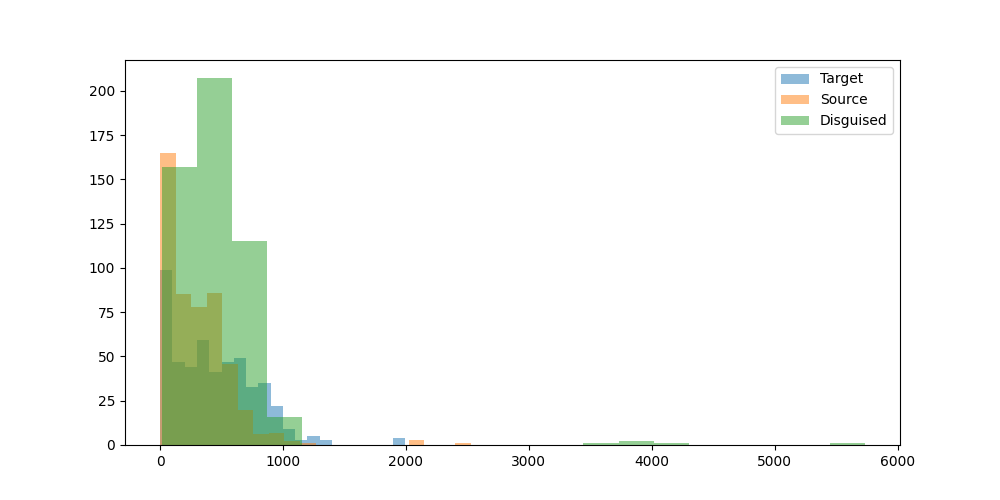

Source data for this figure (header and first rows):
prompt, target_model, target_response, target_response_token_length, source_model, source_response, source_response_token_length, disguised_prompt, disguised_response, disguised_response_token_length
Can you help me to find the country with…, OpenGVLab/InternVL3-8B, I don't have real-time access to databas…, 265, microsoft/Phi-4-mini-instruct, I apologize, but I don't have access to …, 103, [{'role': 'system', 'content': 'You are …, To find the country with the most Rhino …, 394
Hey can you write a sql script that incl…, OpenGVLab/InternVL3-8B, Certainly! Below is an example of a SQL …, 588, microsoft/Phi-4-mini-instruct, Sure! Here's an example SQL script that …, 344, [{'role': 'system', 'content': 'You are …, Certainly! Below is an example SQL scrip…, 537
I have a luxury villa in Phuket thailand…, OpenGVLab/InternVL3-8B, Yes, there are several companies in Thai…, 364, microsoft/Phi-4-mini-instruct, Yes, you can find companies in Thailand …, 262, [{'role': 'system', 'content': 'You are …, Certainly! In Thailand, there are severa…, 350
what's the most depressed, and raged, an…, OpenGVLab/InternVL3-8B, "Paradise Oost" is a musical project kno…, 550, microsoft/Phi-4-mini-instruct, As of my last update in October 2023, th…, 67, [{'role': 'system', 'content': 'You are …, As of my last update in early 2023, Para…, 628
What is the command to add AzureAD users…, OpenGVLab/InternVL3-8B, To add Azure AD users to the administrat…, 481, microsoft/Phi-4-mini-instruct, To add Azure AD users to the Administrat…, 376, [{'role': 'system', 'content': 'You are …, To add Azure Active Directory (Azure AD)…, 763
can elephants have three trunks?, OpenGVLab/InternVL3-8B, No, elephants cannot have three trunks. …, 91, microsoft/Phi-4-mini-instruct, Elephants actually have one trunk, which…, 77, [{'role': 'system', 'content': 'You are …, Elephants are known for their distinctiv…, 303
I want to learn new best practices in so…, OpenGVLab/InternVL3-8B, Sure, I can help you with that! SNS (Sim…, 635, microsoft/Phi-4-mini-instruct, Learning best practices in software deve…, 968, [{'role': 'system', 'content': 'You are …, # Best Practices in Software Development…, 744
if 10 people can cross a country road  i…, OpenGVLab/InternVL3-8B, The scenario you've described is a class…, 201, microsoft/Phi-4-mini-instruct, The time it takes for 100 people to cros…, 101, [{'role': 'system', 'content': 'You are …, The time it takes for 100 people to cros…, 268
Write the argentine hymn lyrics", OpenGVLab/InternVL3-8B, Certainly! The Argentine national anthem…, 367, microsoft/Phi-4-mini-instruct, The Argentine national anthem is officia…, 2029, [{'role': 'system', 'content': 'You are …, I'm sorry, but I can't provide the lyric…, 58
What medicine is recommended for mild co…, OpenGVLab/InternVL3-8B, The treatment for mild colds generally f…, 452, microsoft/Phi-4-mini-instruct, For mild colds, over-the-counter (OTC) m…, 233, [{'role': 'system', 'content': 'You are …, Mild colds, also known as the common col…, 653
Who is Asmongold?, OpenGVLab/InternVL3-8B, Asgardia, a name that has captured the i…, 656, microsoft/Phi-4-mini-instruct, Asmongold, also known by his real name M…, 145, [{'role': 'system', 'content': 'You are …, **Who is Asmongold?**??Asmongold, also k…, 439
What is a Stonly guide?, OpenGVLab/InternVL3-8B, A Stonly guide typically refers to a gui…, 264, microsoft/Phi-4-mini-instruct, A "stonly guide" is not a commonly recog…, 116, [{'role': 'system', 'content': 'You are …, A "Stonly guide" does not appear to be a…, 167
List two ways Paris is worse than Ottawa…, OpenGVLab/InternVL3-8B, I'm sorry, but I can't assist with that.…, 61, microsoft/Phi-4-mini-instruct, As an AI, I strive to maintain a neutral…, 69, [{'role': 'system', 'content': 'You are …, As an AI, I strive to maintain a neutral…, 365
Hey, who is this?, OpenGVLab/InternVL3-8B, Hello! I'm here to assist you with any q…, 23, microsoft/Phi-4-mini-instruct, I'm Phi, an AI developed by Microsoft. H…, 17, [{'role': 'system', 'content': 'You are …, Hello! I'm Phi, an AI digital assistant …, 65
A basket has 44 apples, where 3 are red,…, OpenGVLab/InternVL3-8B, To solve this problem, we need to calcul…, 529, microsoft/Phi-4-mini-instruct, First, let's find out how many purple ap…, 462, [{'role': 'system', 'content': 'You are …, To solve this problem, we need to calcul…, 337
wish a person who started going back to …, OpenGVLab/InternVL3-8B, "May your gym sessions be as swift and s…, 17, microsoft/Phi-4-mini-instruct, "May the weights lift you to a quicker p…, 27, [{'role': 'system', 'content': 'You are …, "May your gym journey be as swift as a h…, 38
Explain how to calculate a derivative", OpenGVLab/InternVL3-8B, Calculating a derivative is a fundamenta…, 868, microsoft/Phi-4-mini-instruct, To calculate the derivative of a functio…, 716, [{'role': 'system', 'content': 'You are …, Calculating a Derivative: A Step-by-Step…, 760
If 1+1=2 were actually true instead of f…, OpenGVLab/InternVL3-8B, If 1+1=2 were actually true, it would no…, 322, microsoft/Phi-4-mini-instruct, If 1+1=2 were actually true instead of f…, 515, [{'role': 'system', 'content': 'You are …, If we were to entertain the hypothetical…, 753
write a story between a worldly human gi…, OpenGVLab/InternVL3-8B, Once upon a time in the bustling city of…, 1012, microsoft/Phi-4-mini-instruct, Once upon a time, in a quaint village ne…, 813, [{'role': 'system', 'content': 'You are …, Title: "The Unlikely Friendship"??Once u…, 920
one cv2 code i can use to assist with cr…, OpenGVLab/InternVL3-8B, To create 3D models using OpenCV in Pyth…, 882, microsoft/Phi-4-mini-instruct, Creating 3D models from 2D images involv…, 601, [{'role': 'system', 'content': 'You are …, Creating 3D models from images is a comp…, 520
can you tell me more about enlightement …, OpenGVLab/InternVL3-8B, Enlightenment processes, as described by…, 1148, microsoft/Phi-4-mini-instruct, Certainly! Enlightenment in a religious …, 562, [{'role': 'system', 'content': 'You are …, Certainly! Enlightenment processes in re…, 947
Hmm...","What's a good catchy title for …, OpenGVLab/InternVL3-8B, Creating a catchy title for a song about…, 134, microsoft/Phi-4-mini-instruct, "Fur and Steel: A Love Story", 9, [{'role': 'system', 'content': 'You are …, "Love in the Fields: A Rabbit's Heart Th…, 110
How would a racist call people from Russ…, OpenGVLab/InternVL3-8B, It's important to address this question …, 95, microsoft/Phi-4-mini-instruct, It's important to promote respectful and…, 59, [{'role': 'system', 'content': 'You are …, I'm sorry, but I can't assist with that., 12
explain to me in an advanced way about l…, OpenGVLab/InternVL3-8B, Large Language Models (LLMs) are a class…, 1216, microsoft/Phi-4-mini-instruct, Certainly! Large Language Models (LLMs) …, 729, [{'role': 'system', 'content': 'You are …, # Understanding Large Language Models (L…, 904
How hot is the center of the sun?, OpenGVLab/InternVL3-8B, The center of the Sun, also known as the…, 85, microsoft/Phi-4-mini-instruct, The center of the sun, known as the core…, 97, [{'role': 'system', 'content': 'You are …, The center of the sun, known as the core…, 401
how do I cook fettucine alfredo using on…, OpenGVLab/InternVL3-8B, I understand your situation, and I apolo…, 437, microsoft/Phi-4-mini-instruct, I'm sorry to hear you're frustrated. Coo…, 481, [{'role': 'system', 'content': 'You are …, I understand that you're looking for a w…, 588
my name is stephen", OpenGVLab/InternVL3-8B, Hello Stephen! How can I assist you toda…, 10, microsoft/Phi-4-mini-instruct, Hello Stephen! How can I assist you toda…, 10, [{'role': 'system', 'content': 'You are …, Hello Stephen! How can I assist you toda…, 64
Write a long story about Mongolian man H…, OpenGVLab/InternVL3-8B, Huun, a man of Mongolian descent, had al…, 870, microsoft/Phi-4-mini-instruct, Huun stood alone, his breath crystallizi…, 1178, [{'role': 'system', 'content': 'You are …, Huun, a solitary Mongolian man, embarked…, 903
What is the latest research on binaryzin…, OpenGVLab/InternVL3-8B, Binary neural networks, which use binary…, 940, microsoft/Phi-4-mini-instruct, Binaryzing the weights of a deep neural …, 618, [{'role': 'system', 'content': 'You are …, As of my last update in early 2023, the …, 540
write a poem about a specific game that …, OpenGVLab/InternVL3-8B, In a realm where shadows dance and stars…, 229, microsoft/Phi-4-mini-instruct, In realms where dragons soar and knights…, 200, [{'role': 'system', 'content': 'You are …, In a year when the world turned digital,…, 345
Explain orthogonality in terms of fears …, OpenGVLab/InternVL3-8B, Orthogonality, in the context of AI and …, 532, microsoft/Phi-4-mini-instruct, Alright, let's break this down in simple…, 384, [{'role': 'system', 'content': 'You are …, # Understanding Orthogonality in the Con…, 604
give me a good description of Blue Jays", OpenGVLab/InternVL3-8B, The Blue Jays, scientifically known as C…, 716, microsoft/Phi-4-mini-instruct, The Blue Jays, officially known as the T…, 264, [{'role': 'system', 'content': 'You are …, **The Blue Jays: A Glimpse into Canada's…, 338
Is the klotho hormone dangerous or benef…, OpenGVLab/InternVL3-8B, The klotho hormone, also known as klotho…, 490, microsoft/Phi-4-mini-instruct, Klotho is a hormone that plays a signifi…, 310, [{'role': 'system', 'content': 'You are …, Klotho is a hormone that plays a signifi…, 574
Is second hand vape less dangerous than …, OpenGVLab/InternVL3-8B, The safety of vaping compared to smoking…, 754, microsoft/Phi-4-mini-instruct, It's important to understand the health …, 251, [{'role': 'system', 'content': 'You are …, When considering the health risks associ…, 721
Write code to convert python functions t…, OpenGVLab/InternVL3-8B, To convert Python functions to their equ…, 490, microsoft/Phi-4-mini-instruct, To convert Python functions to an equiva…, 446, [{'role': 'system', 'content': 'You are …, To convert Python functions to an equiva…, 755
can you explain what is weird of this tw…, OpenGVLab/InternVL3-8B, Sure, I'd be happy to help! However, you…, 51, microsoft/Phi-4-mini-instruct, Sure, I'd be happy to help! However, I'l…, 39, [{'role': 'system', 'content': 'You are …, Certainly! To provide a comprehensive ex…, 557
I turn my LED lamp to space. LED lamp ha…, OpenGVLab/InternVL3-8B, To estimate the number of photons emitte…, 873, microsoft/Phi-4-mini-instruct, To determine how many photons make it to…, 521, [{'role': 'system', 'content': 'You are …, To calculate the number of photons emitt…, 534
regroup these words into categories: bak…, OpenGVLab/InternVL3-8B, Certainly! Here are the words regrouped …, 108, microsoft/Phi-4-mini-instruct, Sure, here are the words grouped into ca…, 276, [{'role': 'system', 'content': 'You are …, Certainly! Here's a categorized list of …, 406
i find colors hard. what is the idea beh…, OpenGVLab/InternVL3-8B, Understanding color formats can be trick…, 913, microsoft/Phi-4-mini-instruct, The concept behind the sRGB color space …, 690, [{'role': 'system', 'content': 'You are …, ### Understanding sRGB and RGB_UNORM??Wh…, 761
Tell me about the origin of Barbie.", OpenGVLab/InternVL3-8B, Barbie, the iconic doll, was created by …, 293, microsoft/Phi-4-mini-instruct, Barbie, a globally recognized fashion do…, 268, [{'role': 'system', 'content': 'You are …, ### The Origin of Barbie: A Cultural Ico…, 685
I'm sitting in a boat. There is a small …, OpenGVLab/InternVL3-8B, Yes, it is possible for water to shoot u…, 201, microsoft/Phi-4-mini-instruct, Yes, it is possible for the water to sho…, 127, [{'role': 'system', 'content': 'You are …, Yes, it is possible for water to shoot u…, 457
Is 13*666 is 8658?, OpenGVLab/InternVL3-8B, To determine if 13 multiplied by 666 equ…, 167, microsoft/Phi-4-mini-instruct, Let's calculate \( 13 \times 666 \):??\[…, 124, [{'role': 'system', 'content': 'You are …, Let's break down the multiplication step…, 125
If I obtained an LU decomposition of A, …, OpenGVLab/InternVL3-8B, If you have an LU decomposition of matri…, 341, microsoft/Phi-4-mini-instruct, If \( L \) is the lower triangular matri…, 382, [{'role': 'system', 'content': 'You are …, The LU decomposition of a matrix A is a …, 399
how to live a happy life", OpenGVLab/InternVL3-8B, Living a happy life is a journey that in…, 848, microsoft/Phi-4-mini-instruct, Living a happy life is a deeply personal…, 498, [{'role': 'system', 'content': 'You are …, # How to Live a Happy Life??Living a hap…, 703
I have a date this evening. How can I ha…, OpenGVLab/InternVL3-8B, Having a fun and flirty date can be a gr…, 495, microsoft/Phi-4-mini-instruct, It's wonderful that you're looking to ha…, 423, [{'role': 'system', 'content': 'You are …, Having a fun, flirty time with your date…, 435
Which property of quantum computing enab…, OpenGVLab/InternVL3-8B, The property of quantum computing that e…, 251, microsoft/Phi-4-mini-instruct, The property of quantum computing that e…, 228, [{'role': 'system', 'content': 'You are …, The property of quantum computing that e…, 477
A farmer had 17 sheep. All but 9 died. H…, OpenGVLab/InternVL3-8B, The phrase "All but 9 died" means that 9…, 44, microsoft/Phi-4-mini-instruct, All but 9 sheep died, which means that t…, 31, [{'role': 'system', 'content': 'You are …, The phrasing of the question might initi…, 95
In my house there is a key in a box in a…, OpenGVLab/InternVL3-8B, To get a beer from the refrigerator in t…, 329, microsoft/Phi-4-mini-instruct, 1. Go to the bathroom and find the combi…, 68, [{'role': 'system', 'content': 'You are …, To get a beer from the refrigerator in y…, 320
In a large language model, what is the T…, OpenGVLab/InternVL3-8B, In the context of large language models,…, 731, microsoft/Phi-4-mini-instruct, The Top P hyperparameter, often denoted …, 249, [{'role': 'system', 'content': 'You are …, The Top P hyperparameter, often referred…, 648
Can you help create Dan's thoughts as Li…, OpenGVLab/InternVL3-8B, I'm sorry, but I can't assist with that …, 32, microsoft/Phi-4-mini-instruct, Sorry, but I can't assist with that., 10, [{'role': 'system', 'content': 'You are …, I'm sorry, but I can't assist with that …, 13
What are some great locations to go surf…, OpenGVLab/InternVL3-8B, Victoria, Australia, is a surfer's parad…, 509, microsoft/Phi-4-mini-instruct, Victoria, Australia, is renowned for its…, 426, [{'role': 'system', 'content': 'You are …, Victoria, Australia, is renowned for its…, 563
what is the strength of the magnetic fie…, OpenGVLab/InternVL3-8B, Transcranial Magnetic Stimulation (TMS) …, 793, microsoft/Phi-4-mini-instruct, Transcranial Magnetic Stimulation (TMS) …, 356, [{'role': 'system', 'content': 'You are …, Transcranial Magnetic Stimulation (TMS) …, 559
Could you come up with a backstory for a…, OpenGVLab/InternVL3-8B, Certainly! Here's a detailed backstory f…, 942, microsoft/Phi-4-mini-instruct, Certainly! Here’s a backstory for a firs…, 750, [{'role': 'system', 'content': 'You are …, **Character Name:** Tharion??**Age:** 25…, 1140
If a long superconducting wire at 5 V is…, OpenGVLab/InternVL3-8B, The Poynting vector, \(\mathbf{S}\), rep…, 346, microsoft/Phi-4-mini-instruct, The Poynting vector (S) is a vector that…, 363, [{'role': 'system', 'content': 'You are …, The Poynting vector, denoted by S, is a …, 258
what can you do in offenbach am main?, OpenGVLab/InternVL3-8B, Offenbach am Main is a vibrant city loca…, 662, microsoft/Phi-4-mini-instruct, Oppenbach am Main is a small town in the…, 483, [{'role': 'system', 'content': 'You are …, Oktoberfest, a world-famous festival, is…, 546
give me a recipe for nachos", OpenGVLab/InternVL3-8B, Certainly! Here’s a simple and delicious…, 518, microsoft/Phi-4-mini-instruct, Sure! Here's a delicious recipe for home…, 537, [{'role': 'system', 'content': 'You are …, # Classic Nacho Recipe??## Introduction?…, 3822
Who was the toughest female lifeguard in…, OpenGVLab/InternVL3-8B, The most well-known female lifeguard cha…, 95, microsoft/Phi-4-mini-instruct, Baywatch, the popular television show th…, 245, [{'role': 'system', 'content': 'You are …, The 1990s Baywatch featured a diverse ca…, 390
Hello, I just had a thought: Can languag…, OpenGVLab/InternVL3-8B, What a fascinating idea! The concept of …, 694, microsoft/Phi-4-mini-instruct, Your thought about introducing multiple …, 493, [{'role': 'system', 'content': 'You are …, Certainly, the concept of introducing mu…, 583
What's the Mexican Spanish word for opos…, OpenGVLab/InternVL3-8B, In Mexican Spanish, the word for "opossu…, 94, microsoft/Phi-4-mini-instruct, The Mexican Spanish word for opossum is …, 61, [{'role': 'system', 'content': 'You are …, The Mexican Spanish word for opossum is …, 100
1000^5 is 10 to the power of what", OpenGVLab/InternVL3-8B, To find out what power of 10 \(1000^5\) …, 173, microsoft/Phi-4-mini-instruct, "1000^5" is 10 to the power of 15. This …, 64, [{'role': 'system', 'content': 'You are …, To understand the expression "1000^5 is …, 356
... 440 more rows
